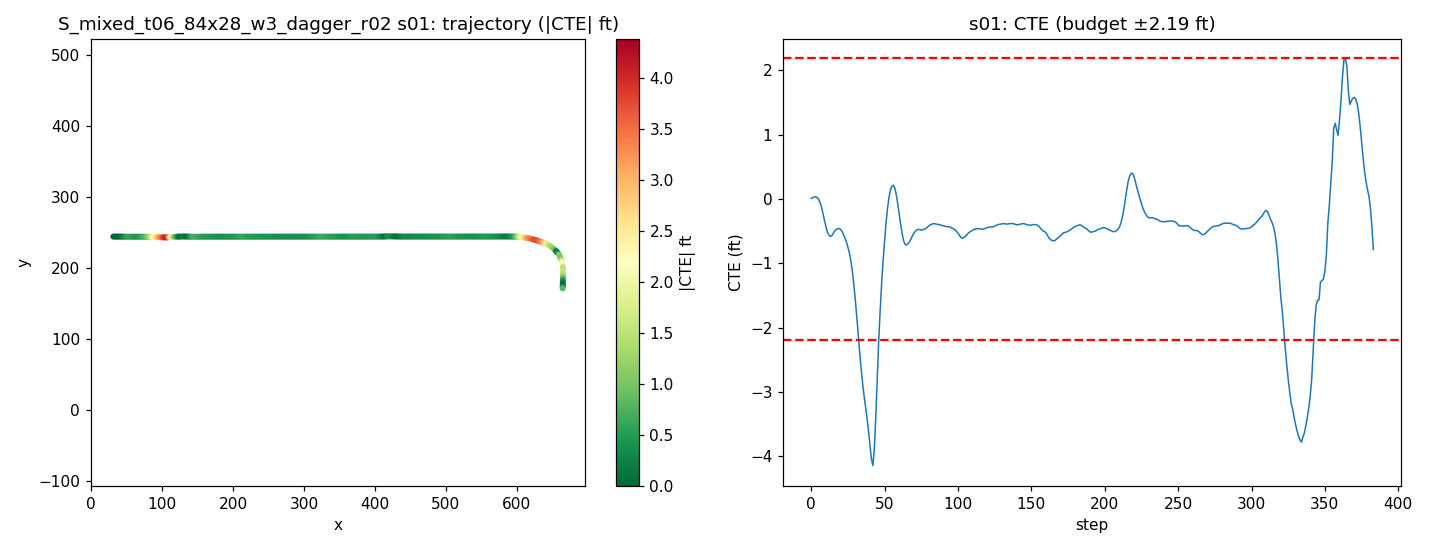

Values plotted in this chart, from the file beside it:
step, time_sec, nn_steer, expert_steer, cte_m, cte_ft, speed_mph, x, y, yaw
0, 0.0, 0.002918, -0.001426, 0.002163, 0.007096, 19.4, 31.25, 244.5, 0.05133
1, 0.2, -0.002362, -0.004027, 0.005911, 0.01939, 18.71, 32.95, 244.5, 0.1327
2, 0.4, -0.002393, -0.003829, 0.009145, 0.03, 18.29, 34.6, 244.5, 0.1042
3, 0.6, -0.005528, -0.002239, 0.0102, 0.03346, 18.51, 36.24, 244.5, 0.02638
4, 0.8, -0.003974, 0.0008629, 0.006828, 0.0224, 19.25, 37.92, 244.5, -0.1354
5, 1.0, -0.005737, 0.008405, -0.001373, -0.004505, 19.88, 39.68, 244.5, -0.2926
6, 1.2, -0.01027, 0.01765, -0.01532, -0.05026, 20.01, 41.47, 244.5, -0.4865
7, 1.4, -0.004472, 0.0313, -0.03849, -0.1263, 19.76, 43.24, 244.5, -0.815
8, 1.6, 0.001469, 0.04215, -0.06869, -0.2254, 19.45, 45, 244.5, -1.04
9, 1.8, 0.00168, 0.04672, -0.09999, -0.328, 19.35, 46.73, 244.4, -1.055
10, 2.0, 0.005308, 0.04857, -0.1302, -0.4273, 19.53, 48.46, 244.4, -0.9997
11, 2.2, 0.01641, 0.04755, -0.1568, -0.5144, 19.84, 50.22, 244.4, -0.8445
12, 2.4, 0.0002818, 0.09755, -0.1705, -0.5595, 20.02, 52.01, 244.4, -0.3622
13, 2.6, 0.01187, 0.08472, -0.1773, -0.5817, 20.01, 53.8, 244.4, -0.1823
14, 2.8, 0.005991, 0.06632, -0.1749, -0.5739, 19.88, 55.58, 244.4, 0.1381
15, 3.0, -0.004808, 0.04808, -0.1635, -0.5365, 19.77, 57.35, 244.4, 0.4162
16, 3.2, -0.004623, 0.03986, -0.1523, -0.4997, 19.77, 59.12, 244.4, 0.3606
17, 3.4, -0.001571, 0.03673, -0.1454, -0.477, 19.87, 60.89, 244.4, 0.1957
18, 3.6, -0.003042, 0.0338, -0.1414, -0.4639, 19.98, 62.67, 244.4, 0.1049
19, 3.8, -0.004472, 0.03233, -0.1404, -0.4607, 20.03, 64.46, 244.4, 0.006252
20, 4.0, -0.007467, 0.03297, -0.1439, -0.4721, 20, 66.25, 244.4, -0.1434
21, 4.2, 2.472603227943182e-06, 0.09176, -0.1543, -0.5064, 19.94, 68.04, 244.4, -0.3861
22, 4.4, -0.003868, 0.08897, -0.1681, -0.5515, 19.91, 69.82, 244.4, -0.4664
23, 4.6, -0.0003151, 0.0882, -0.185, -0.6069, 19.92, 71.6, 244.4, -0.5717
24, 4.8, -0.006843, 0.08677, -0.2038, -0.6687, 19.97, 73.38, 244.3, -0.6202
25, 5.0, -0.002397, 0.08986, -0.2277, -0.747, 20, 75.17, 244.3, -0.8043
26, 5.2, -0.01015, 0.09256, -0.2561, -0.8401, 20.01, 76.96, 244.3, -0.9382
27, 5.4, -0.009644, 0.09969, -0.2926, -0.9598, 20, 78.75, 244.3, -1.232
28, 5.6, -0.015, 0.1091, -0.3398, -1.115, 19.97, 80.53, 244.2, -1.59
29, 5.8, -0.004422, 0.1223, -0.4017, -1.318, 19.97, 82.32, 244.2, -2.085
30, 6.0, -0.007174, 0.1317, -0.4732, -1.553, 19.98, 84.1, 244.1, -2.361
31, 6.2, -0.002346, 0.3081, -0.5525, -1.813, 20, 85.89, 244, -2.604
32, 6.4, -0.0005982, 0.309, -0.637, -2.09, 20.01, 87.67, 243.9, -2.743
33, 6.6, 0.0124, 0.3066, -0.7234, -2.373, 20.01, 89.46, 243.8, -2.787
34, 6.8, 0.00647, 0.2943, -0.802, -2.631, 20, 91.25, 243.8, -2.473
35, 7.0, 0.009615, 0.2804, -0.8714, -2.859, 19.99, 93.03, 243.7, -2.177
36, 7.2, 0.002098, 0.2647, -0.9311, -3.055, 19.99, 94.82, 243.6, -1.852
37, 7.4, 0.0008248, 0.2517, -0.9848, -3.231, 19.99, 96.61, 243.6, -1.693
38, 7.6, -0.0139, 0.2411, -1.037, -3.401, 20, 98.39, 243.5, -1.644
39, 7.8, -0.003543, 0.2387, -1.097, -3.599, 20, 100.2, 243.5, -1.995
40, 8.0, 0.007178, 0.4956, -1.165, -3.822, 20, 102, 243.4, -2.231
41, 8.2, 0.04579, 0.4657, -1.231, -4.037, 20, 103.8, 243.3, -2.089
42, 8.4, 0.1533, 0.4145, -1.263, -4.145, 19.98, 105.5, 243.3, -0.8459
43, 8.6, 0.0198, 0.2922, -1.187, -3.896, 19.87, 107.3, 243.4, 3.201
44, 8.8, 0.01664, 0.1844, -1.033, -3.389, 19.94, 109.1, 243.5, 5.372
45, 9.0, -0.02677, 0.1042, -0.85, -2.789, 20.05, 110.9, 243.7, 6.103
46, 9.2, -0.03294, 0.05778, -0.6732, -2.209, 20.09, 112.7, 243.9, 5.597
47, 9.4, -0.006498, 0.03663, -0.5271, -1.729, 20.06, 114.4, 244, 4.476
48, 9.6, -0.02314, 0.01339, -0.3997, -1.311, 20.01, 116.2, 244.2, 3.95
49, 9.8, -0.002997, 0.0604, -0.2933, -0.9623, 19.96, 118, 244.3, 3.262
50, 10.0, -0.009562, 0.01381, -0.1994, -0.6543, 19.96, 119.8, 244.4, 2.94
51, 10.2, -0.0159, -0.01854, -0.1147, -0.3762, 19.99, 121.6, 244.5, 2.646
52, 10.4, -0.01593, -0.03264, -0.04501, -0.1477, 20.03, 123.4, 244.5, 2.13
53, 10.6, -0.01465, -0.0354, 0.006954, 0.02281, 20.03, 125.2, 244.6, 1.545
54, 10.8, -0.01232, -0.03187, 0.04157, 0.1364, 20.02, 126.9, 244.6, 0.9885
55, 11.0, -0.01343, -0.02522, 0.06064, 0.199, 20, 128.7, 244.6, 0.5055
56, 11.2, -0.01652, -0.01514, 0.06449, 0.2116, 19.98, 130.5, 244.6, 0.01904
57, 11.4, -0.01524, -0.0005612, 0.05084, 0.1668, 19.99, 132.3, 244.6, -0.5571
58, 11.6, -0.007678, 0.02247, 0.0192, 0.06301, 20, 134.1, 244.6, -1.133
59, 11.8, -0.002013, 0.05245, -0.025, -0.08204, 20.01, 135.9, 244.5, -1.501
... 324 more rows
